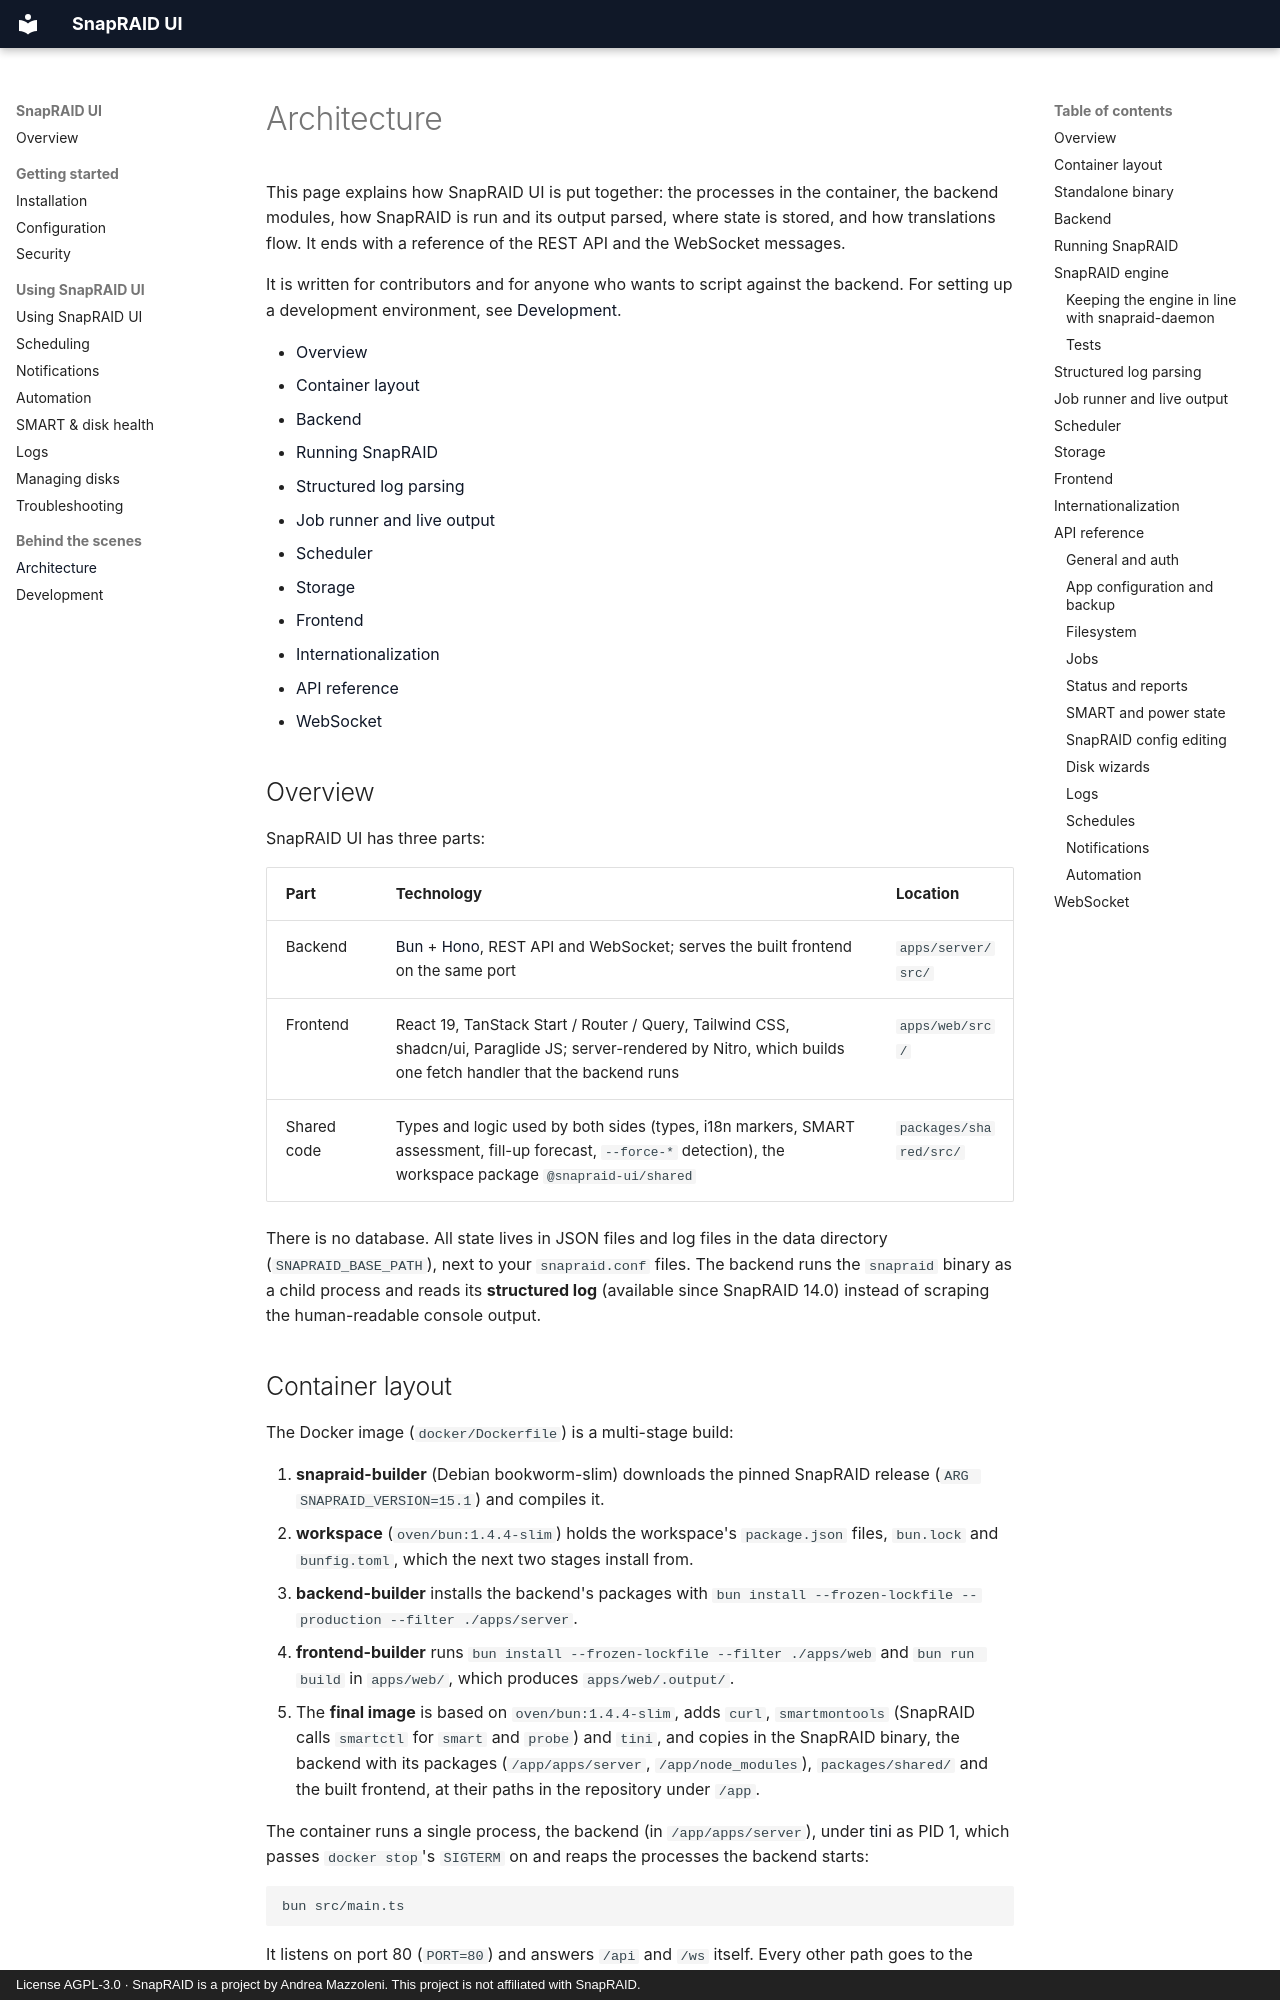

repository: firsttris/snapraid-ui · page: architecture.html · generator: mkdocs · copyright: License AGPL-3.0 · SnapRAID is a project by Andrea Mazzoleni. This project is not affiliated with SnapRAID.

# Architecture

This page explains how SnapRAID UI is put together: the processes in the container, the backend modules, how SnapRAID is run and its output parsed, where state is stored, and how translations flow. It ends with a reference of the REST API and the WebSocket messages.

It is written for contributors and for anyone who wants to script against the backend. For setting up a development environment, see [Development](development.md).

- [Overview](#overview)
- [Container layout](#container-layout)
- [Backend](#backend)
- [Running SnapRAID](#running-snapraid)
- [Structured log parsing](#structured-log-parsing)
- [Job runner and live output](#job-runner-and-live-output)
- [Scheduler](#scheduler)
- [Storage](#storage)
- [Frontend](#frontend)
- [Internationalization](#internationalization)
- [API reference](#api-reference)
- [WebSocket](#websocket)

## Overview

SnapRAID UI has three parts:

| Part | Technology | Location |
|---|---|---|
| Backend | [Bun](https://bun.sh/) + [Hono](https://hono.dev/), REST API and WebSocket; serves the built frontend on the same port | `apps/server/src/` |
| Frontend | React 19, TanStack Start / Router / Query, Tailwind CSS, shadcn/ui, Paraglide JS; server-rendered by Nitro, which builds one fetch handler that the backend runs | `apps/web/src/` |
| Shared code | Types and logic used by both sides (types, i18n markers, SMART assessment, fill-up forecast, `--force-*` detection), the workspace package `@snapraid-ui/shared` | `packages/shared/src/` |

There is no database. All state lives in JSON files and log files in the data directory (`SNAPRAID_BASE_PATH`), next to your `snapraid.conf` files. The backend runs the `snapraid` binary as a child process and reads its **structured log** (available since SnapRAID 14.0) instead of scraping the human-readable console output.
